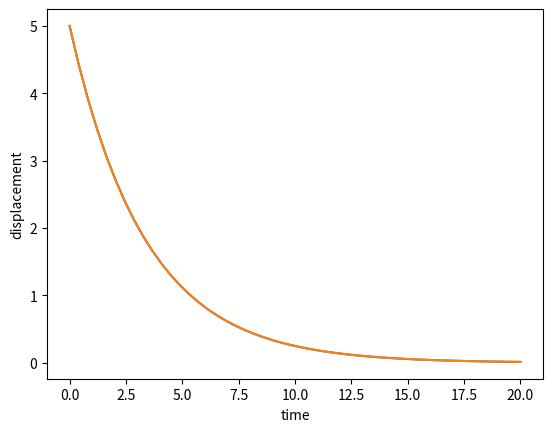

Generate this figure with matplotlib:
import numpy as np
from scipy.integrate import odeint
import matplotlib.pyplot as plt

def model(y, t):
    k = 0.3
    dydt = -k*y
    return dydt


y0 = 5

t = np.linspace(0, 20)
y = odeint(model, y0, t)

plt.plot(t,y)
plt.xlabel('time')
plt.ylabel('displacement')

plt.plot(t,y)
plt.show()
